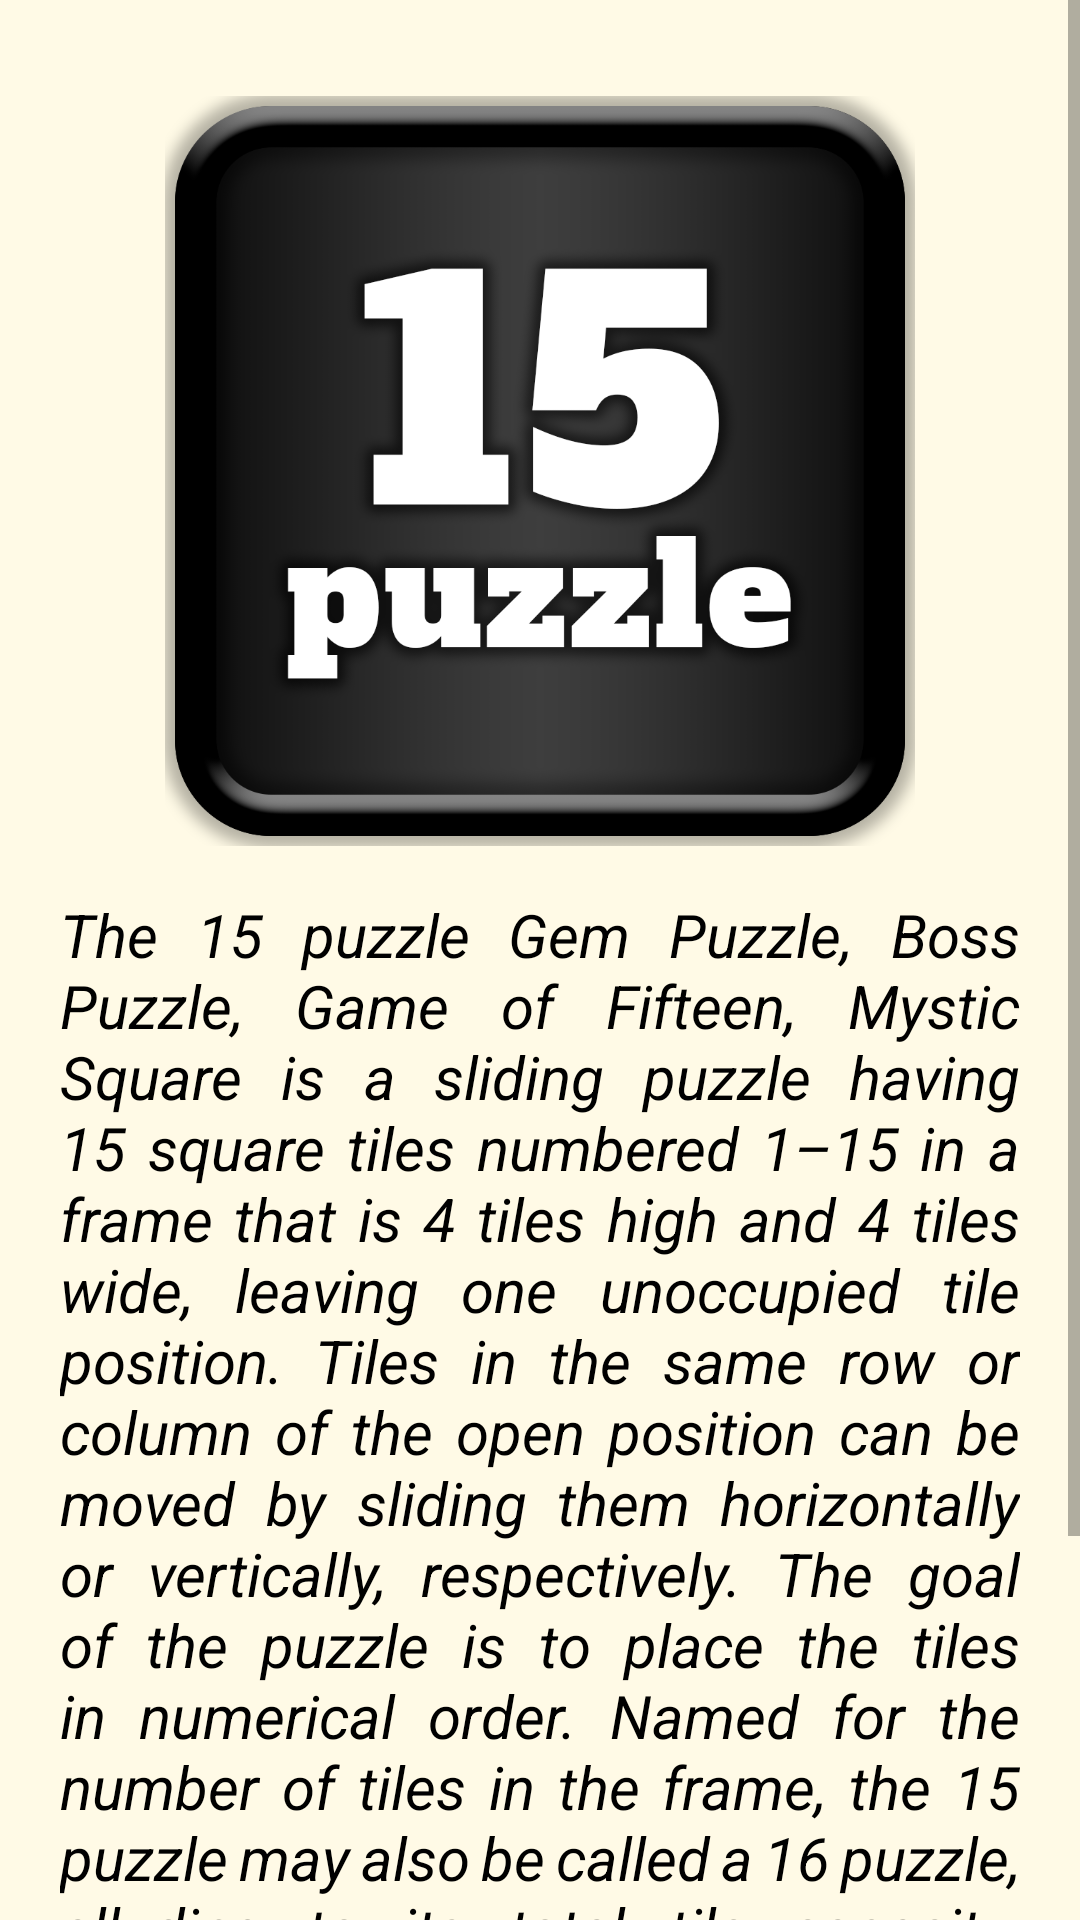

Layout XML and referenced resources for this Android screen:
<!-- AndroidManifest.xml: application theme Theme.Puzzle -->
<!-- res/layout/activity_about.xml -->
<?xml version="1.0" encoding="utf-8"?>
<ScrollView xmlns:android="http://schemas.android.com/apk/res/android"
    xmlns:tools="http://schemas.android.com/tools"
    android:layout_width="match_parent"
    android:layout_height="match_parent"
    android:background="#FFFAE6"
    tools:context=".AboutActivity">

    <RelativeLayout
        android:layout_width="match_parent"
        android:layout_marginHorizontal="12dp"
        android:layout_height="wrap_content">

        <ImageView
            android:id="@+id/logo"
            android:layout_marginTop="32dp"
            android:layout_width="250dp"
            android:layout_height="250dp"
            android:layout_centerHorizontal="true"
            android:background="@drawable/puzzle15"
            android:scaleType="centerCrop" />

        <TextView
            android:id="@+id/text1"
            android:layout_width="match_parent"
            android:layout_height="wrap_content"
            android:layout_below="@id/logo"
            android:layout_centerInParent="true"
            android:layout_marginStart="8dp"
            android:layout_marginTop="16dp"
            android:layout_marginEnd="8dp"
            android:justificationMode="inter_word"
            android:text="@string/about_puzzle"
            android:textColor="@color/black"
            android:textSize="20sp"
            android:textStyle="italic" />


        <LinearLayout
            android:id="@+id/layout"
            android:layout_width="wrap_content"
            android:layout_height="wrap_content"
            android:layout_centerHorizontal="true"
            android:layout_marginTop="32dp"
            android:layout_below="@id/text1"
            android:orientation="horizontal">

            <ImageView
                android:id="@+id/telegram"
                android:layout_width="28dp"
                android:layout_height="28dp"
                android:layout_marginTop="14dp"
                android:layout_marginHorizontal="10dp"
                android:layout_weight="1"
                android:background="@drawable/telegram" />

            <TextView
                android:id="@id/text2"
                android:layout_width="wrap_content"
                android:layout_height="wrap_content"
                android:layout_marginTop="16dp"
                android:layout_marginBottom="24dp"
                android:text="@string/tg"
                android:textSize="18sp" />


        </LinearLayout>

    </RelativeLayout>


</ScrollView>
<!-- resources referenced by this layout -->
<resources>
  <color name="black">#FF000000</color>
  <!-- drawable puzzle15: png bitmap (drawable, 83862 bytes) -->
  <string name="about_puzzle">The 15 puzzle  Gem Puzzle, Boss Puzzle, Game of Fifteen, Mystic Square  is a sliding puzzle having 15 square tiles numbered 1–15 in a frame that is 4 tiles high and 4 tiles wide, leaving one unoccupied tile position. Tiles in the same row or column of the open position can be moved by sliding them horizontally or vertically, respectively. The goal of the puzzle is to place the tiles in numerical order.
  Named for the number of tiles in the frame, the 15 puzzle may also be called a 16 puzzle, alluding to its total tile capacity. Similar names are used for different sized variants of the 15 puzzle.</string>
  <string name="tg">\@Alisher_uktamov</string>
  <style name="Theme.Puzzle" parent="Theme.MaterialComponents.DayNight.DarkActionBar">
          
          <item name="colorPrimary">#121212</item>
          <item name="colorPrimaryVariant">@color/purple_700</item>
          <item name="colorOnPrimary">@color/white</item>
          
          <item name="colorSecondary">@color/teal_200</item>
          <item name="colorSecondaryVariant">@color/teal_700</item>
          <item name="colorOnSecondary">@color/black</item>
          
          <item name="android:statusBarColor" tools:targetApi="l">?attr/colorPrimary</item>
          
      </style>
  <color name="purple_700">#FF3700B3</color>
  <color name="white">#FFFFFFFF</color>
  <color name="teal_200">#FF03DAC5</color>
  <color name="teal_700">#FF018786</color>
</resources>
